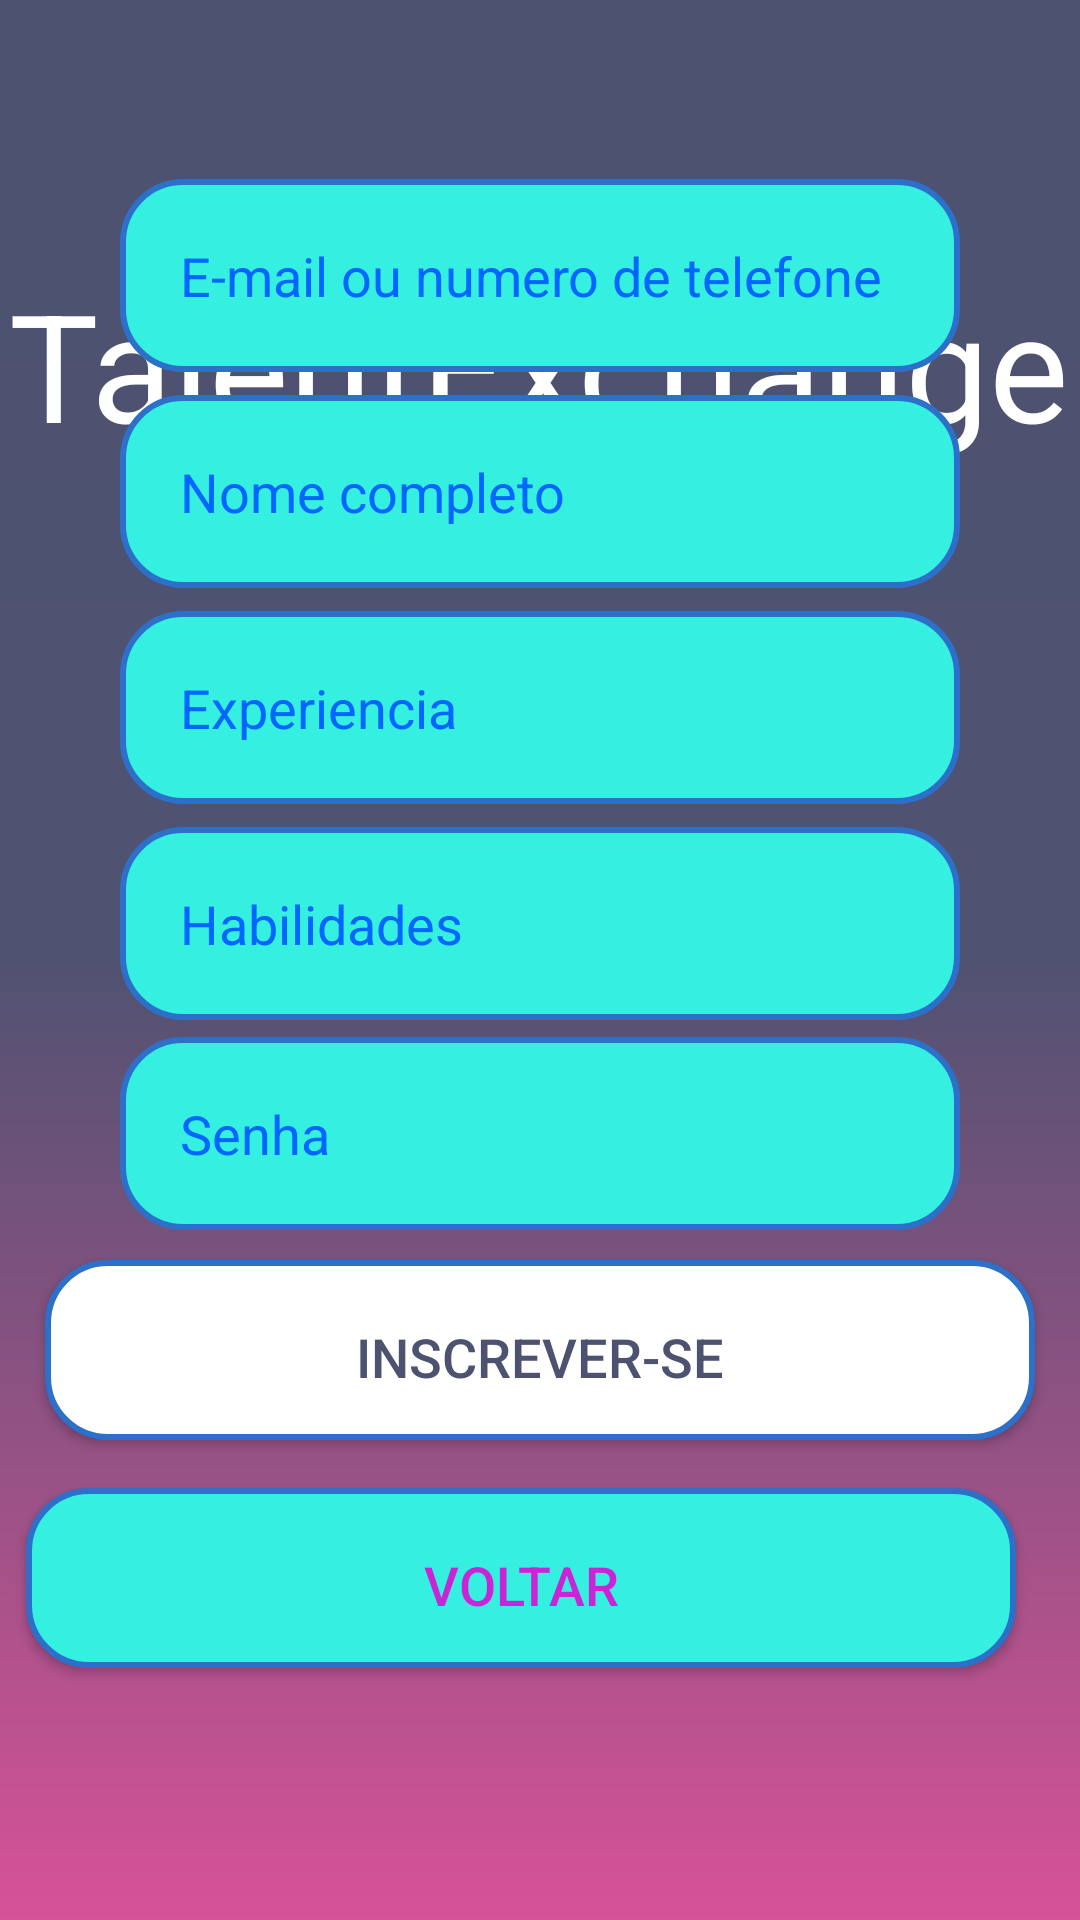

Android layout source for this screen:
<!-- AndroidManifest.xml: application theme Theme.MaterialComponents.DayNight.DarkActionBar -->
<!-- res/layout/activity_form_cadastro.xml -->
<?xml version="1.0" encoding="utf-8"?>
<androidx.constraintlayout.widget.ConstraintLayout
    xmlns:android="http://schemas.android.com/apk/res/android"
    xmlns:app="http://schemas.android.com/apk/res-auto"
    xmlns:tools="http://schemas.android.com/tools"
    android:layout_width="match_parent"
    android:layout_height="match_parent"
    android:background="@drawable/background2"
    tools:context=".FormCadastro">

    <TextView
        android:id="@+id/textView2"
        android:layout_width="wrap_content"
        android:layout_height="wrap_content"
        android:layout_marginTop="88dp"
        android:text="@string/talentexchange"
        android:textColor="@color/white"
        android:textSize="50sp"
        app:layout_constraintEnd_toEndOf="parent"
        app:layout_constraintHorizontal_bias="0.491"
        app:layout_constraintStart_toStartOf="parent"
        app:layout_constraintTop_toTopOf="parent" />


    <EditText
        android:id="@+id/edit_email"
        style="@style/Edit_Text"
        android:layout_marginBottom="516dp"
        android:hint="E-mail ou numero de telefone"
        android:inputType="textEmailAddress"
        android:textColorHint="#0066FF"
        app:layout_constraintBottom_toBottomOf="parent"
        app:layout_constraintEnd_toEndOf="parent"
        app:layout_constraintHorizontal_bias="0.512"
        app:layout_constraintStart_toStartOf="parent" />

    <EditText
        android:id="@+id/edit_habilidades"
        style="@style/Edit_Text"
        android:layout_marginBottom="300dp"
        android:hint="Habilidades"
        android:inputType="text"
        android:textColorHint="#0066FF"
        app:layout_constraintBottom_toBottomOf="parent"
        app:layout_constraintEnd_toEndOf="parent"
        app:layout_constraintStart_toStartOf="parent" />

    <EditText
        android:id="@+id/edit_nome_usuario"
        style="@style/Edit_Text"
        android:layout_marginBottom="444dp"
        android:hint="Nome completo"
        android:inputType="text"
        android:textColorHint="#0066FF"
        app:layout_constraintBottom_toBottomOf="parent"
        app:layout_constraintEnd_toEndOf="parent"
        app:layout_constraintStart_toStartOf="parent" />

    <EditText
        android:id="@+id/edit_experiencia"
        style="@style/Edit_Text"
        android:layout_marginBottom="372dp"
        android:hint="Experiencia"
        android:inputType="text"
        android:textColorHint="#0066FF"
        app:layout_constraintBottom_toBottomOf="parent"
        app:layout_constraintEnd_toEndOf="parent"
        app:layout_constraintStart_toStartOf="parent" />

    <EditText
        android:id="@+id/edit_senha"
        style="@style/Edit_Text"
        android:layout_marginBottom="230dp"
        android:hint="Senha"
        android:textColorHint="#0066FF"
        android:inputType="numberPassword"
        app:layout_constraintBottom_toBottomOf="parent"
        app:layout_constraintEnd_toEndOf="parent"
        app:layout_constraintHorizontal_bias="0.625"
        app:layout_constraintStart_toStartOf="parent" />

    <androidx.appcompat.widget.AppCompatButton
        android:id="@+id/edit_Inscrever"
        style="@style/Edit_Inscrever"
        android:layout_width="330dp"
        android:layout_height="60dp"
        android:layout_marginBottom="160dp"
        android:text="@string/Inscrever"
        android:textColor="@color/roxo"
        android:textSize="18sp"
        app:layout_constraintBottom_toBottomOf="parent"
        app:layout_constraintEnd_toEndOf="parent"
        app:layout_constraintHorizontal_bias="0.506"
        app:layout_constraintStart_toStartOf="parent"
        tools:ignore="MissingConstraints,VisualLintButtonSize"
        tools:visibility="gone" />


    <androidx.appcompat.widget.AppCompatButton
        android:id="@+id/edit_voltar"
        style="@style/Edit_EsqueceSenha"
        android:layout_width="330dp"
        android:layout_height="60dp"
        android:layout_marginBottom="84dp"
        android:text="VOLTAR"
        android:textColor="@color/rosa"
        android:textSize="18sp"
        app:layout_constraintBottom_toBottomOf="parent"
        app:layout_constraintEnd_toEndOf="parent"
        app:layout_constraintHorizontal_bias="0.629"
        app:layout_constraintStart_toStartOf="parent"
        tools:ignore="MissingConstraints,VisualLintButtonSize"
        tools:visibility="gone" />


</androidx.constraintlayout.widget.ConstraintLayout>
<!-- resources referenced by this layout -->
<resources>
  <color name="rosa">#E1DF09D4</color>
  <color name="roxo">#4C5270</color>
  <color name="white">#FFFFFF</color>
  <!-- drawable background2 (drawable) -->
  <?xml version="1.0" encoding="utf-8"?>
  <shape xmlns:android="http://schemas.android.com/apk/res/android">
  
      <gradient
          android:startColor="@color/roxo"
          android:centerColor="#505271"
          android:endColor="#D75297"
          android:angle="-90"/>
  
  
  </shape>
  <string name="Inscrever">INSCREVER-SE</string>
  <string name="talentexchange">TalentExchange</string>
  <style name="Edit_EsqueceSenha">
          <item name="android:layout_width">match_parent</item>
          <item name="android:layout_height">wrap_content</item>
          <item name="android:background">@drawable/edit_text</item>
          <item name="android:padding">20dp</item>
          <item name="android:layout_marginLeft">40dp</item>
          <item name="android:layout_marginRight">40dp</item>
          <item name="android:layout_marginTop">15dp</item>
      </style>
  <style name="Edit_Inscrever">
          <item name="android:layout_width">match_parent</item>
          <item name="android:layout_height">wrap_content</item>
          <item name="android:background">@drawable/edit_conectar</item>
          <item name="android:padding">20dp</item>
          <item name="android:layout_marginLeft">40dp</item>
          <item name="android:layout_marginRight">40dp</item>
          <item name="android:layout_marginTop">15dp</item>
      </style>
  <style name="Edit_Text">
          <item name="android:layout_width">match_parent</item>
          <item name="android:layout_height">wrap_content</item>
          <item name="android:background">@drawable/edit_text</item>
          <item name="android:padding">20dp</item>
          <item name="android:maxLength">300</item>
          <item name="android:layout_marginLeft">40dp</item>
          <item name="android:layout_marginRight">40dp</item>
          <item name="android:layout_marginTop">15dp</item>
  
  
      </style>
  <!-- drawable edit_text (drawable) -->
  <?xml version="1.0" encoding="utf-8"?>
  <shape xmlns:android="http://schemas.android.com/apk/res/android">
  
      <solid android:color="@color/azul3"/>
      <corners android:radius="20dp"/>
      <stroke android:color="@color/azul2" android:width="2dp"/>
  
  </shape>
  <!-- drawable edit_conectar (drawable) -->
  <?xml version="1.0" encoding="utf-8"?>
  <shape xmlns:android="http://schemas.android.com/apk/res/android">
  
      <solid android:color="@color/white"/>
      <corners android:radius="20dp"/>
      <stroke android:color="@color/azul2" android:width="2dp"/>
  
  </shape>
  <color name="azul3">#35EFE0</color>
  <color name="azul2">#2C70CA</color>
</resources>
